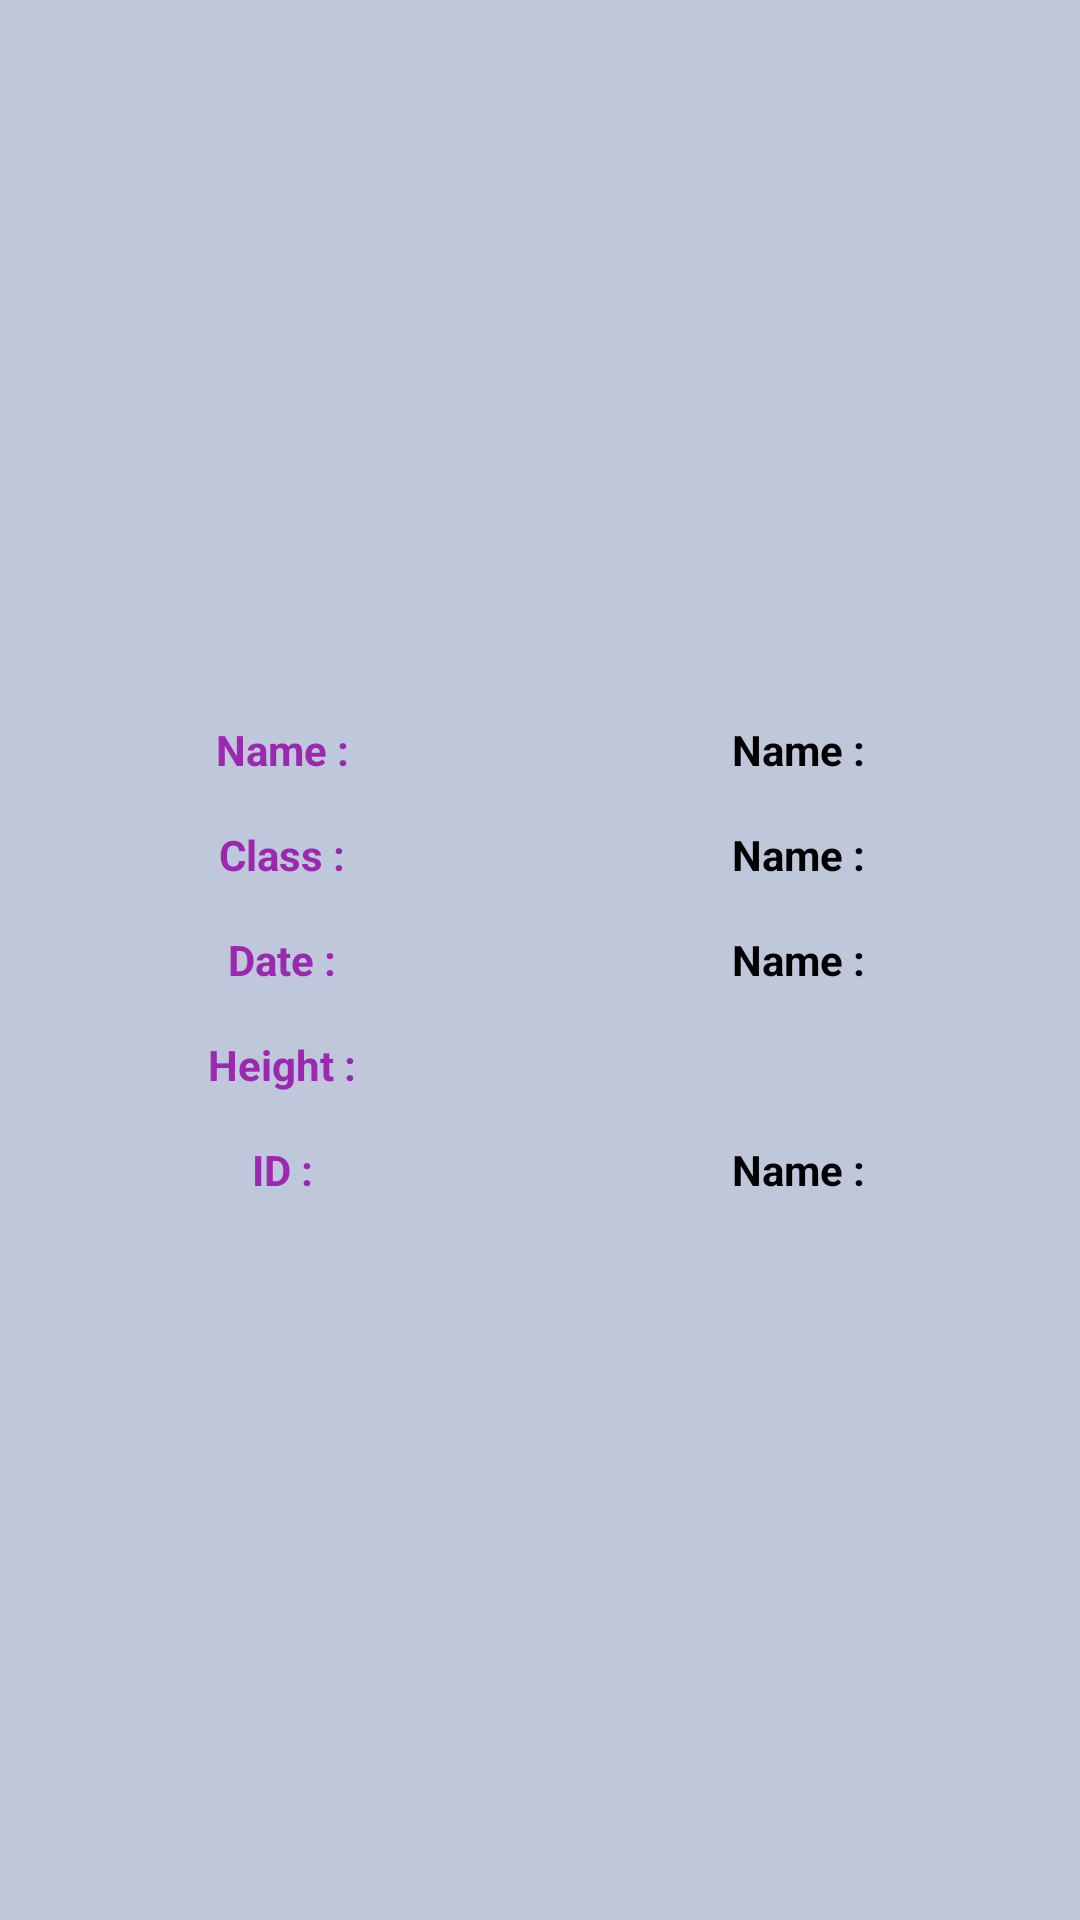

The Android layout XML behind this screen, and the referenced resources:
<!-- AndroidManifest.xml: application theme Theme.TutorProjectTest -->
<!-- res/layout/pager_item.xml -->
<?xml version="1.0" encoding="utf-8"?>
<LinearLayout xmlns:android="http://schemas.android.com/apk/res/android"
    xmlns:app="http://schemas.android.com/apk/res-auto"
    android:layout_width="match_parent"
    android:layout_height="match_parent"
    android:layout_gravity="center"
    android:background="#45123478"
    android:gravity="center"
    android:orientation="vertical">


    <LinearLayout
        android:layout_width="match_parent"
        android:layout_height="wrap_content"
        android:orientation="vertical">

        <LinearLayout
            android:layout_width="match_parent"
            android:layout_height="wrap_content"
            android:layout_gravity="center"
            android:layout_margin="5dp"
            android:gravity="center"
            android:orientation="horizontal"
            android:padding="3dp"
            android:weightSum="2">

            <TextView
                android:layout_width="0dp"
                android:layout_height="wrap_content"
                android:layout_gravity="center"
                android:layout_weight="1"
                android:gravity="center"
                android:text="@string/name"
                android:textColor="@color/main_color"
                android:textStyle="bold"></TextView>

            <TextView
                android:id="@+id/name"
                android:layout_width="0dp"
                android:layout_height="wrap_content"
                android:layout_gravity="center"
                android:layout_weight="1"
                android:gravity="center"
                android:text="@string/name"
                android:textColor="@color/black"
                android:textStyle="bold"></TextView>
        </LinearLayout>

        <LinearLayout
            android:layout_width="match_parent"
            android:layout_height="wrap_content"
            android:layout_gravity="center"
            android:layout_margin="5dp"
            android:gravity="center"
            android:orientation="horizontal"
            android:padding="3dp"
            android:weightSum="2">

            <TextView
                android:layout_width="0dp"
                android:layout_height="wrap_content"
                android:layout_gravity="center"
                android:layout_weight="1"
                android:gravity="center"
                android:text="@string/classis"
                android:textColor="@color/main_color"
                android:textStyle="bold"></TextView>

            <TextView
                android:id="@+id/classis"
                android:layout_width="0dp"
                android:layout_height="wrap_content"
                android:layout_gravity="center"
                android:layout_weight="1"
                android:gravity="center"
                android:text="@string/name"
                android:textColor="@color/black"
                android:textStyle="bold"></TextView>
        </LinearLayout>

        <LinearLayout
            android:layout_width="match_parent"
            android:layout_height="wrap_content"
            android:layout_gravity="center"
            android:layout_margin="5dp"
            android:gravity="center"
            android:orientation="horizontal"
            android:padding="3dp"
            android:weightSum="2">

            <TextView
                android:layout_width="0dp"
                android:layout_height="wrap_content"
                android:layout_gravity="center"
                android:layout_weight="1"
                android:gravity="center"
                android:text="@string/date"
                android:textColor="@color/main_color"
                android:textStyle="bold"></TextView>

            <TextView
                android:id="@+id/date"
                android:layout_width="0dp"
                android:layout_height="wrap_content"
                android:layout_gravity="center"
                android:layout_weight="1"
                android:gravity="center"
                android:text="@string/name"
                android:textColor="@color/black"
                android:textStyle="bold"></TextView>
        </LinearLayout>

        <LinearLayout
            android:layout_width="match_parent"
            android:layout_height="wrap_content"
            android:layout_gravity="center"
            android:layout_margin="5dp"
            android:gravity="center"
            android:orientation="horizontal"
            android:padding="3dp"
            android:weightSum="2">

            <TextView
                android:layout_width="0dp"
                android:layout_height="wrap_content"
                android:layout_gravity="center"
                android:layout_weight="1"
                android:gravity="center"
                android:text="@string/height"
                android:textColor="@color/main_color"
                android:textStyle="bold"></TextView>

            <TextView
                android:id="@+id/height"
                android:layout_width="0dp"
                android:layout_height="wrap_content"
                android:layout_gravity="center"
                android:layout_weight="1"
                android:gravity="center"

                android:textColor="@color/black"
                android:textStyle="bold"></TextView>
        </LinearLayout>

        <LinearLayout
            android:layout_width="match_parent"
            android:layout_height="wrap_content"
            android:layout_gravity="center"
            android:layout_margin="5dp"
            android:gravity="center"
            android:orientation="horizontal"
            android:padding="3dp"
            android:weightSum="2">

            <TextView
                android:layout_width="0dp"
                android:layout_height="wrap_content"
                android:layout_gravity="center"
                android:layout_weight="1"
                android:gravity="center"
                android:text="@string/id"
                android:textColor="@color/main_color"
                android:textStyle="bold"></TextView>

            <TextView
                android:id="@+id/id"
                android:layout_width="0dp"
                android:layout_height="wrap_content"
                android:layout_gravity="center"
                android:layout_weight="1"
                android:gravity="center"
                android:text="@string/name"
                android:textColor="@color/black"
                android:textStyle="bold"></TextView>
        </LinearLayout>
    </LinearLayout>

</LinearLayout>
<!-- resources referenced by this layout -->
<resources>
  <color name="black">#FF000000</color>
  <color name="main_color">#9C27B0</color>
  <string name="classis">Class : </string>
  <string name="date">Date : </string>
  <string name="height">Height : </string>
  <string name="id">ID : </string>
  <string name="name">Name : </string>
  <style name="Theme.TutorProjectTest" parent="Theme.MaterialComponents.DayNight.DarkActionBar">
          
          <item name="colorPrimary">@color/purple_500</item>
          <item name="colorPrimaryVariant">@color/purple_700</item>
          <item name="colorOnPrimary">@color/white</item>
          
          <item name="colorSecondary">@color/teal_200</item>
          <item name="colorSecondaryVariant">@color/teal_700</item>
          <item name="colorOnSecondary">@color/black</item>
          
          <item name="android:statusBarColor" tools:targetApi="l">?attr/colorPrimaryVariant</item>
          
      </style>
  <color name="purple_500">#FF6200EE</color>
  <color name="purple_700">#FF3700B3</color>
  <color name="white">#FFFFFFFF</color>
  <color name="teal_200">#FF03DAC5</color>
  <color name="teal_700">#FF018786</color>
</resources>
